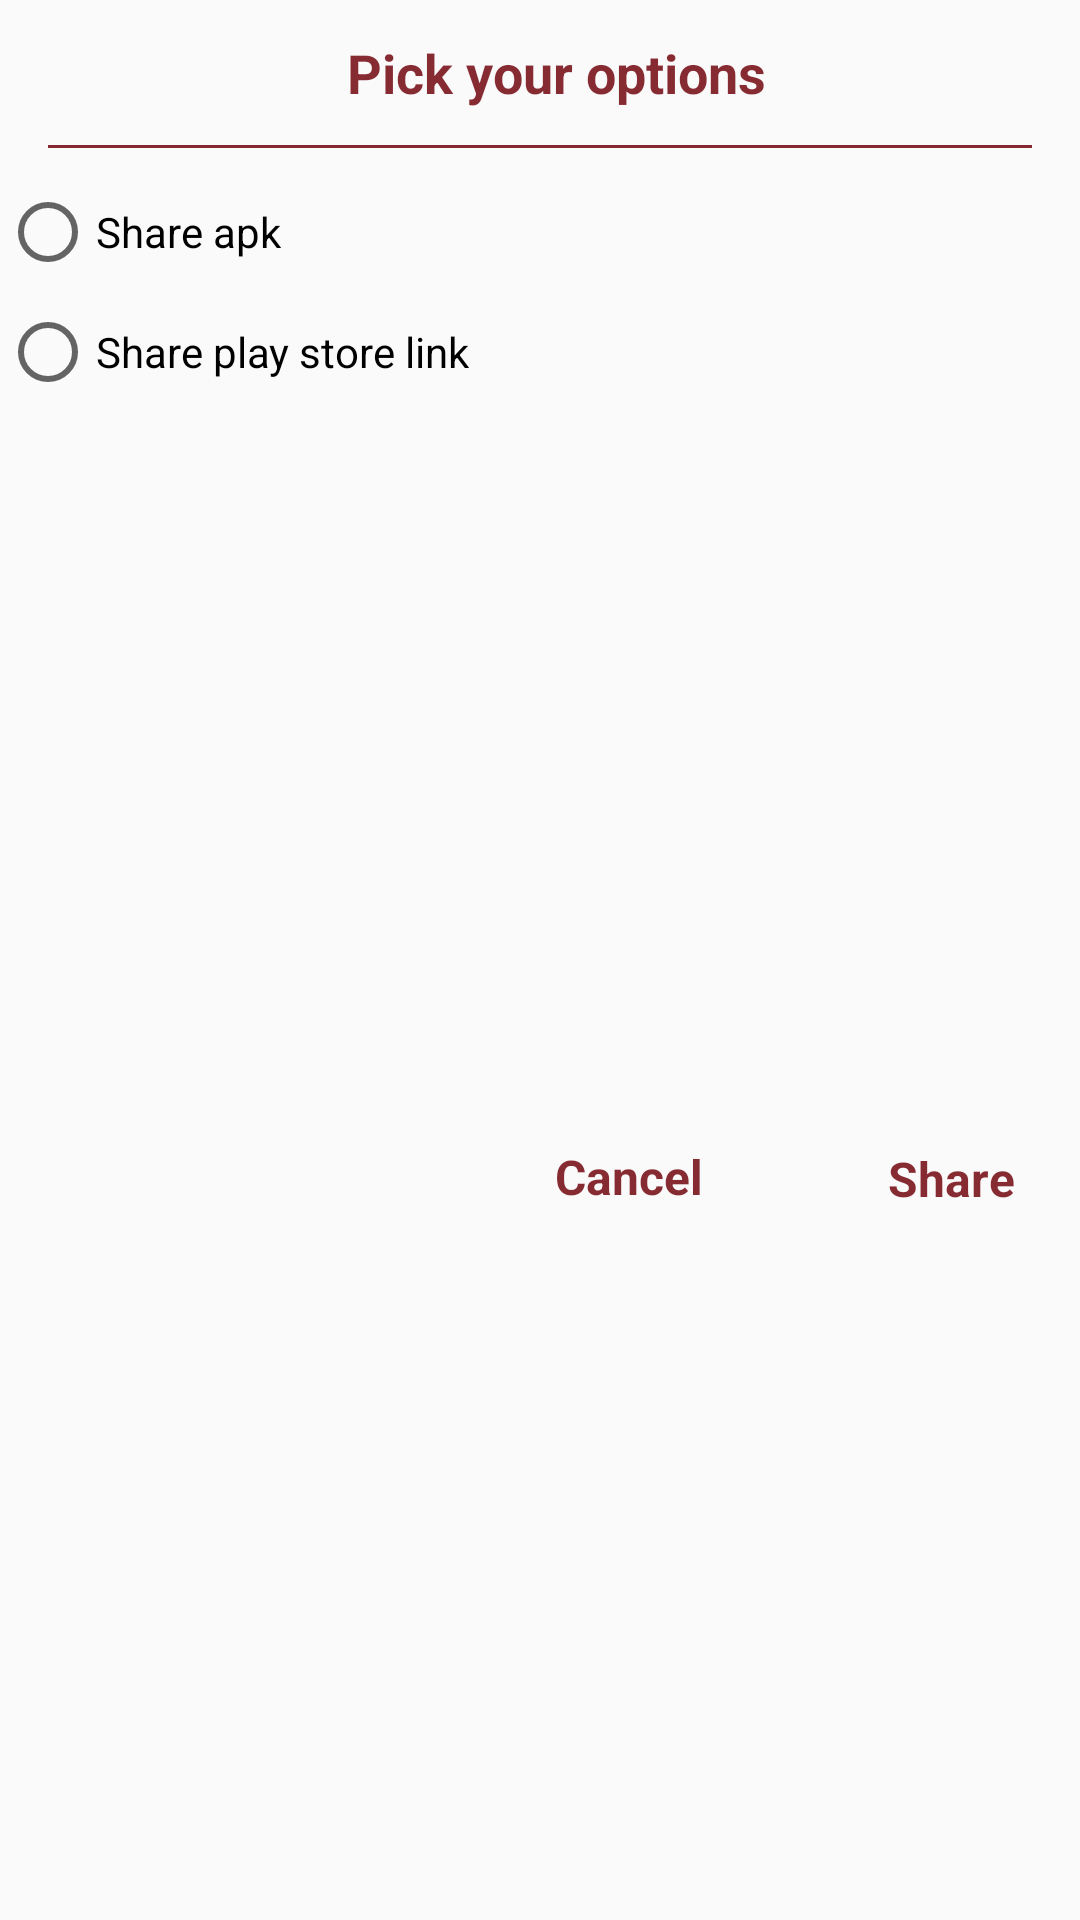

Android layout source for this screen:
<!-- AndroidManifest.xml: application theme AppTheme -->
<!-- res/layout/share_dailog.xml -->
<?xml version="1.0" encoding="utf-8"?>
<android.support.constraint.ConstraintLayout
    xmlns:android="http://schemas.android.com/apk/res/android"
    xmlns:app="http://schemas.android.com/apk/res-auto"
    xmlns:tools="http://schemas.android.com/tools"
    android:layout_width="match_parent"
    android:layout_height="wrap_content">

    <TextView
        android:id="@+id/textView3"
        android:layout_width="wrap_content"
        android:layout_height="wrap_content"
        android:layout_marginStart="74dp"
        android:layout_marginTop="12dp"
        android:layout_marginEnd="34dp"
        android:layout_marginBottom="8dp"
        android:text="Share"
        android:textColor="@color/red"
        android:textSize="16sp"
        android:textStyle="bold"
        app:layout_constraintBottom_toBottomOf="parent"
        app:layout_constraintEnd_toEndOf="parent"
        app:layout_constraintStart_toEndOf="@+id/textView4"
        app:layout_constraintTop_toBottomOf="@+id/radioGroup" />

    <TextView
        android:id="@+id/textView4"
        android:layout_width="wrap_content"
        android:layout_height="23dp"
        android:layout_marginStart="185dp"
        android:layout_marginTop="12dp"
        android:layout_marginBottom="8dp"
        android:text="Cancel"
        android:textColor="@color/red"
        android:textSize="16sp"
        android:textStyle="bold"
        app:layout_constraintBottom_toBottomOf="parent"
        app:layout_constraintStart_toStartOf="parent"
        app:layout_constraintTop_toBottomOf="@+id/radioGroup" />

    <RadioGroup
        android:id="@+id/radioGroup"
        android:layout_width="match_parent"
        android:layout_height="wrap_content"
        android:layout_marginTop="4dp"
        android:orientation="vertical"
        app:layout_constraintEnd_toEndOf="parent"
        app:layout_constraintHorizontal_bias="0.0"
        app:layout_constraintStart_toStartOf="parent"
        app:layout_constraintTop_toBottomOf="@+id/view2">

        <RadioButton
            android:id="@+id/radioButton3"
            android:layout_width="wrap_content"
            android:layout_height="wrap_content"
            android:layout_marginTop="8dp"
            android:text="Share apk " />

        <RadioButton
            android:id="@+id/radioButton4"
            android:layout_width="wrap_content"
            android:layout_height="wrap_content"
            android:layout_marginTop="8dp"
            android:layout_marginBottom="8dp"
            android:text="Share play store link" />
    </RadioGroup>
    <View
        android:id="@+id/view2"
        android:layout_width="fill_parent"
        android:layout_height="1dp"
        android:layout_marginStart="16dp"
        android:layout_marginTop="12dp"
        android:layout_marginEnd="16dp"
        android:background="@color/red"
        app:layout_constraintEnd_toEndOf="parent"
        app:layout_constraintHorizontal_bias="0.0"
        app:layout_constraintStart_toStartOf="parent"
        app:layout_constraintTop_toBottomOf="@+id/textView" />

    <TextView
        android:id="@+id/textView"
        android:layout_width="wrap_content"
        android:layout_height="wrap_content"
        android:layout_marginStart="144dp"
        android:layout_marginTop="12dp"
        android:layout_marginEnd="133dp"
        android:layout_marginBottom="12dp"
        android:text="Pick your options"
        android:textColor="@color/red"
        android:textSize="18sp"
        android:textStyle="bold"
        app:layout_constraintBottom_toTopOf="@+id/view2"
        app:layout_constraintEnd_toEndOf="parent"
        app:layout_constraintStart_toStartOf="parent"
        app:layout_constraintTop_toTopOf="parent" />

</android.support.constraint.ConstraintLayout>
<!-- resources referenced by this layout -->
<resources>
  <color name="red">#DB730811</color>
  <style name="AppTheme" parent="Theme.AppCompat.Light.DarkActionBar">
          <item name="colorPrimary">@color/red</item>
          <item name="colorPrimaryDark">@color/red</item>
          <item name="colorAccent">@color/colorAccent</item>
      </style>
  <color name="colorAccent">#D81B60</color>
</resources>
